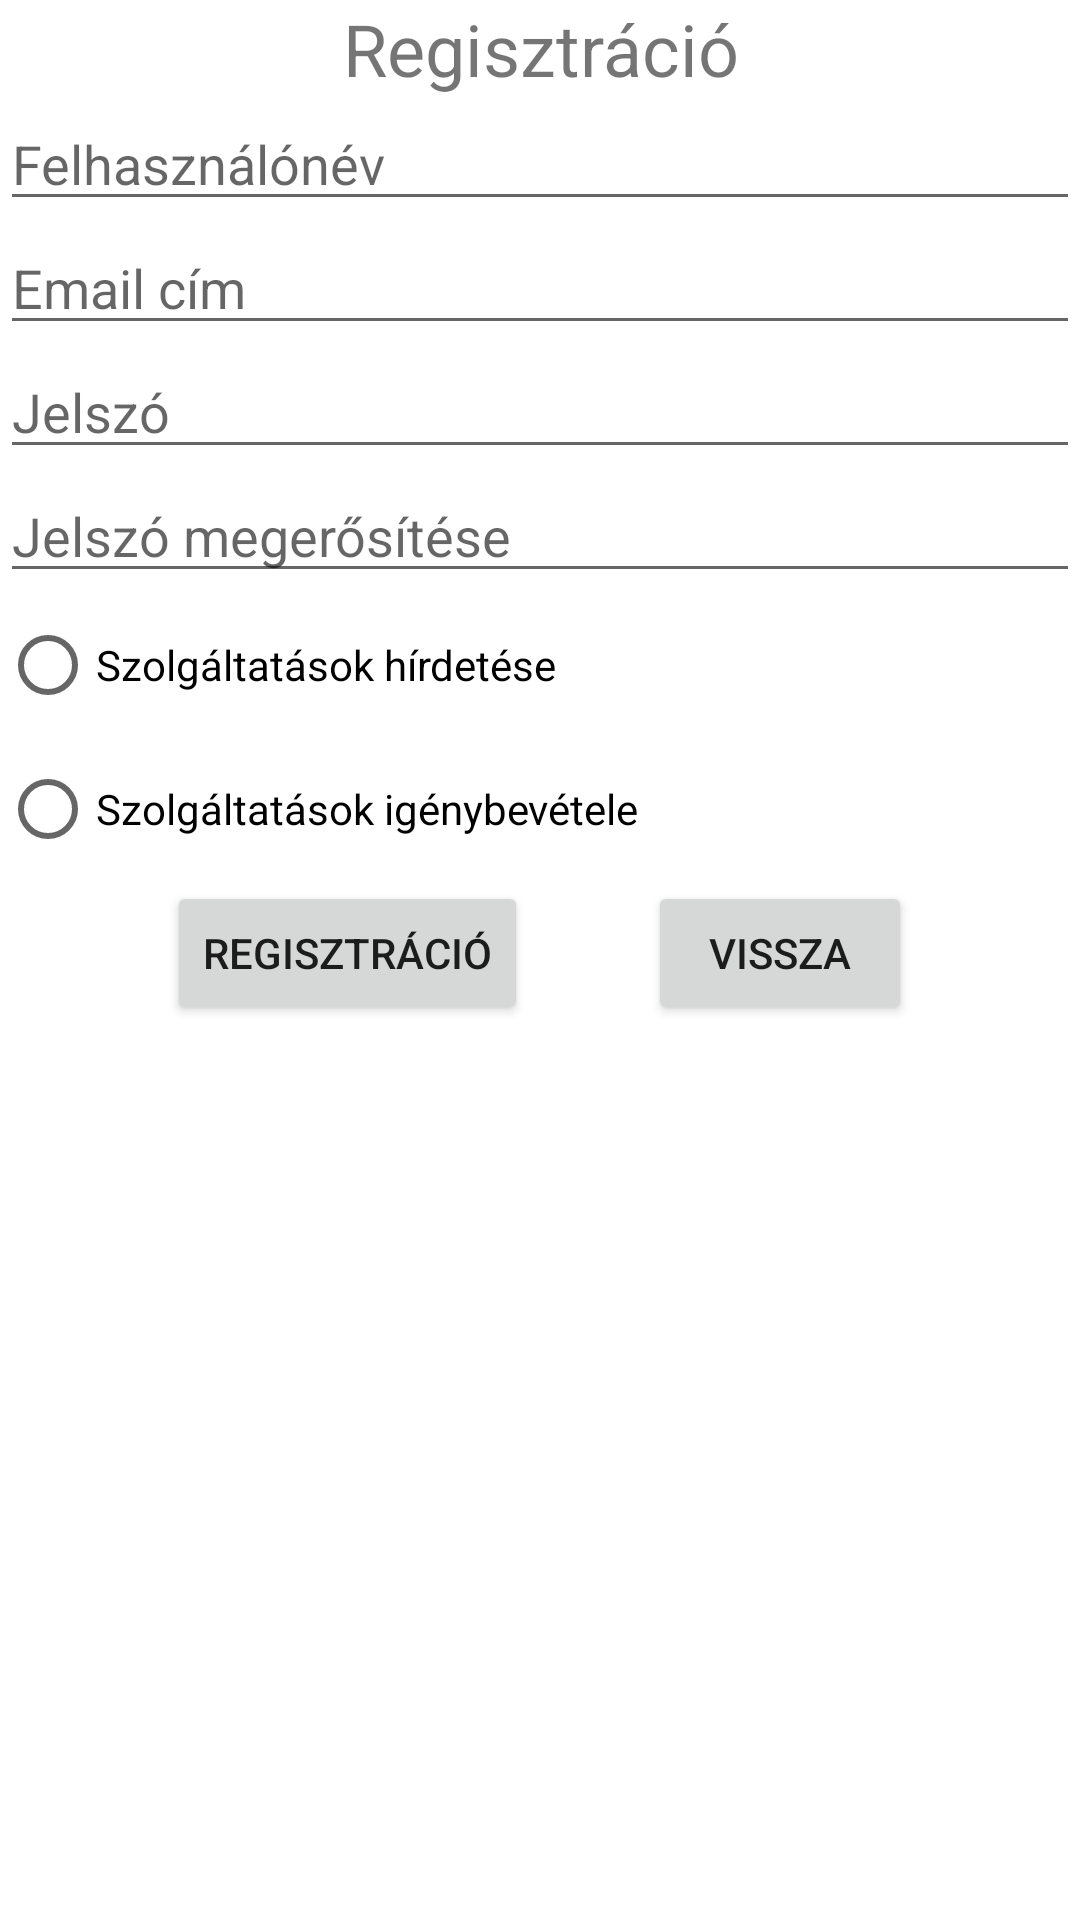

This screen was rendered from an Android layout file. Write that file and the resources it references.
<!-- AndroidManifest.xml: application theme Theme.HealthcareService -->
<!-- res/layout/activity_register.xml -->
<?xml version="1.0" encoding="utf-8"?>
<RelativeLayout
    xmlns:android="http://schemas.android.com/apk/res/android"
    xmlns:tools="http://schemas.android.com/tools"
    android:layout_width="match_parent"
    android:layout_height="match_parent"
    tools:context=".RegisterActivity">
    
    <TextView
        android:id="@+id/registrationTextView"
        android:layout_width="match_parent"
        android:layout_height="wrap_content"
        android:layout_marginTop="@dimen/default_margin"
        android:text="@string/registration"
        android:textSize="24sp"
        android:layout_alignParentStart="true"
        android:layout_alignParentEnd="true"
        android:textAlignment="center"
        tools:ignore="RtlCompat" />

    <EditText
        android:id="@+id/userNameEditText"
        android:layout_width="match_parent"
        android:layout_height="wrap_content"
        android:layout_marginTop="@dimen/default_margin"
        android:layout_marginLeft="@dimen/default_margin"
        android:layout_marginRight="@dimen/default_margin"
        android:ems="10"
        android:hint="@string/username"
        android:inputType="textPersonName"
        android:layout_alignParentStart="true"
        android:layout_alignParentEnd="true"
        android:layout_below="@id/registrationTextView"
        tools:ignore="RtlCompat" />

    <EditText
        android:id="@+id/userEmailEditText"
        android:layout_width="match_parent"
        android:layout_height="wrap_content"
        android:layout_marginTop="@dimen/default_margin"
        android:layout_marginLeft="@dimen/default_margin"
        android:layout_marginRight="@dimen/default_margin"
        android:ems="10"
        android:hint="@string/email"
        android:inputType="textEmailAddress"
        android:layout_alignParentStart="true"
        android:layout_alignParentEnd="true"
        android:layout_below="@id/userNameEditText"
        tools:ignore="RtlCompat" />

    <EditText
        android:id="@+id/passwordEditText"
        android:layout_width="match_parent"
        android:layout_height="wrap_content"
        android:layout_marginTop="@dimen/default_margin"
        android:layout_marginLeft="@dimen/default_margin"
        android:layout_marginRight="@dimen/default_margin"
        android:ems="10"
        android:hint="@string/password"
        android:inputType="textPassword"
        android:layout_alignParentStart="true"
        android:layout_alignParentEnd="true"
        android:layout_below="@id/userEmailEditText"
        tools:ignore="RtlCompat" />

    <EditText
        android:id="@+id/passwordAgain"
        android:layout_width="match_parent"
        android:layout_height="wrap_content"
        android:layout_marginTop="@dimen/default_margin"
        android:layout_marginLeft="@dimen/default_margin"
        android:layout_marginRight="@dimen/default_margin"
        android:ems="10"
        android:hint="@string/passwordAgain"
        android:inputType="textPassword"
        android:layout_alignParentStart="true"
        android:layout_alignParentEnd="true"
        android:layout_below="@id/passwordEditText"
        tools:ignore="RtlCompat" />

    <RadioGroup
        android:id="@+id/accountTypeGroup"
        android:layout_width="match_parent"
        android:layout_height="wrap_content"
        android:layout_marginTop="@dimen/default_margin"
        android:layout_marginLeft="@dimen/default_margin"
        android:layout_marginRight="@dimen/default_margin"
        android:layout_below="@id/passwordAgain">
        
        <RadioButton
            android:id="@+id/advertiserRadioButton"
            android:layout_width="match_parent"
            android:layout_height="wrap_content"
            android:text="@string/advertise" />

        <RadioButton
            android:id="@+id/userRadioButton"
            android:layout_width="match_parent"
            android:layout_height="wrap_content"
            android:text="@string/useServices" />
    </RadioGroup>

    <LinearLayout
        android:layout_width="wrap_content"
        android:layout_height="wrap_content"
        android:orientation="horizontal"
        android:layout_below="@+id/accountTypeGroup"
        android:layout_marginTop="@dimen/default_margin"
        android:layout_centerHorizontal="true">

        <Button
            android:layout_width="wrap_content"
            android:layout_height="wrap_content"
            android:text="@string/registration"
            android:onClick="register" />

        <Button
            android:layout_width="wrap_content"
            android:layout_height="wrap_content"
            android:layout_marginStart="40dp"
            android:text="@string/cancel"
            tools:ignore="RtlCompat"
            android:onClick="cancel"/>
    </LinearLayout>

</RelativeLayout>
<!-- resources referenced by this layout -->
<resources>
  <string name="advertise">Szolgáltatások hírdetése</string>
  <string name="cancel">Vissza</string>
  <string name="email">Email cím</string>
  <string name="password">Jelszó</string>
  <string name="passwordAgain">Jelszó megerősítése</string>
  <string name="registration">Regisztráció</string>
  <string name="useServices">Szolgáltatások igénybevétele</string>
  <string name="username">Felhasználónév</string>
  <style name="Theme.HealthcareService" parent="Theme.MaterialComponents.DayNight.DarkActionBar">
          
          <item name="colorPrimary">@color/purple_500</item>
          <item name="colorPrimaryVariant">@color/purple_700</item>
          <item name="colorOnPrimary">@color/white</item>
          
          <item name="colorSecondary">@color/teal_200</item>
          <item name="colorSecondaryVariant">@color/teal_700</item>
          <item name="colorOnSecondary">@color/black</item>
          
          <item name="android:statusBarColor" tools:targetApi="l">?attr/colorPrimaryVariant</item>
          
      </style>
  <color name="purple_500">#FF6200EE</color>
  <color name="purple_700">#FF3700B3</color>
  <color name="white">#FFFFFFFF</color>
  <color name="teal_200">#FF03DAC5</color>
  <color name="teal_700">#FF018786</color>
  <color name="black">#FF000000</color>
</resources>
